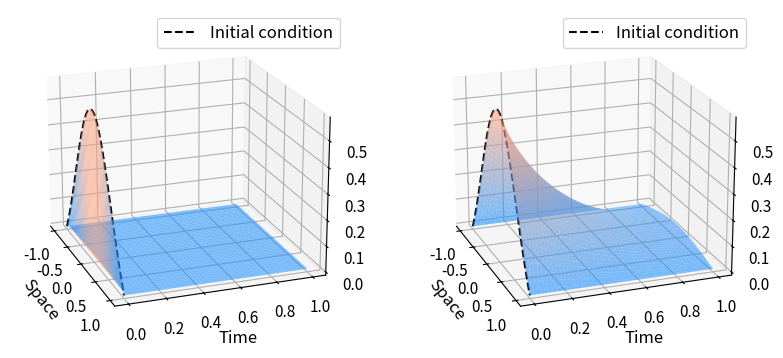

This chart was generated by the following Python code: (Note: this script raises an exception after producing the figure.)
import numpy as np
import matplotlib.pyplot as plt
from matplotlib import colors
import os


def tanh_H(x, H=2):
    output = x
    for i in range(H):
        output = np.tanh(output)
    return output


def initial_condition(x):
    return tanh_H(x+ .5, H=2) - tanh_H(x- .5, H=2) + tanh_H(.5, H=2) - tanh_H(1.5, H=2)


def boundary_condition(t):
    return np.zeros(np.shape(t))


def propagation_heat(u, dx, dt):
    #Laplacian computation
    u_x_plus = np.concatenate((u[1:], [0]))
    u_x_minus = np.concatenate(([0], u[:len(u)-1]))
    delta_u = (u_x_plus + u_x_minus - 2*u)/(dx**2)

    #Heat equation propagation at t+dt
    u_next = u + dt*delta_u
    u_next[0] = 0
    u_next[len(u)-1] = 0
    return u_next


if __name__ == "__main__":
    #Context variables
    x_min = -1
    x_max = 1
    t_min = 0
    t_max = 1
    n_x = 100
    n_t = 2*n_x**2

    dx = (x_max-x_min)/n_x
    dt = (t_max-t_min)/n_t

    #Mesh creation and initial condition sampling
    x = np.linspace(x_min, x_max, n_x)
    t = np.linspace(t_min, t_max, n_x)
    X, T = np.meshgrid(x, t)

    x0 = np.linspace(-1, 1, 50)
    t0 = np.zeros(x0.shape)


    #Overfitting network
    p = 1000
    overfitting_nn = tanh_H(X + .5 + p * T) - tanh_H(X - .5 + p * T) + tanh_H(.5 + p * T) - tanh_H(1.5 + p * T)

    #U star
    u_0 = initial_condition(x)
    u = [u_0]
    for i in range(n_t-1):
        u.append(propagation_heat(u[i], dx, dt))

    u_star = np.array([u[int(n_t/n_x*i)] for i in range(n_x)])


    fig = plt.figure(figsize=plt.figaspect(0.5))

    # Plotting the overfitting network
    ax = fig.add_subplot(1,2,1, projection='3d')
    ax.tick_params(axis='both', which='major', labelsize=11)
    cmap = colors.LinearSegmentedColormap.from_list("", ["dodgerblue", "lightsalmon"])
    surf = ax.plot_surface(X, T, overfitting_nn, cmap=cmap, linewidth=0, alpha=0.6)
    z0 = initial_condition(x0)
    plt.plot(x0, t0, z0, c='black', linestyle='--', label='Initial condition')
    plt.legend(fontsize=12)
    plt.xlabel("Space", fontsize=12)
    plt.ylabel("Time", fontsize=12)
    ax.view_init(20, -20)


    # Plotting u_star
    ax = fig.add_subplot(1, 2, 2, projection='3d')
    ax.tick_params(axis='both', which='major', labelsize=11)
    cmap = colors.LinearSegmentedColormap.from_list("", ["dodgerblue", "lightsalmon"])
    surf = ax.plot_surface(X, T, u_star, cmap=cmap, linewidth=0, alpha=0.6)
    z0 = initial_condition(x0)
    plt.plot(x0, t0, z0, c='black', linestyle='--', label='Initial condition')
    plt.legend(fontsize=12)
    plt.xlabel("Space", fontsize=12)
    plt.ylabel("Time", fontsize=12)
    ax.view_init(20, -20)
    plt.savefig(os.path.join("Outputs", "prop3-2.pdf"), bbox_inches="tight")

if __name__ != "__main__":

    # Samples
    np.random.seed(1)
    x = np.linspace(-1, 1, 20)
    t = np.linspace(0, 1, 20)
    X, T = np.meshgrid(x, t)

    # Samples for initial condition
    x0 = np.linspace(-1, 1, 50)
    t0 = np.zeros(x0.shape)
    # X0,T0 = np.meshgrid(np.linspace(-1,1,50),0)

    p = 100
    Z = np.tanh(X + .5 + p * T) - np.tanh(X - .5 + p * T) + np.tanh(.5 + p * T) - np.tanh(1.5 + p * T)

    fig, ax = plt.subplots(subplot_kw={"projection": "3d"})
    ax.tick_params(axis='both', which='major', labelsize=11)
    cmap = colors.LinearSegmentedColormap.from_list("", ["dodgerblue", "lightsalmon"])

    # Plot the surface
    surf = ax.plot_surface(X, T, Z, cmap=cmap,
                           linewidth=0, alpha=0.6)  # antialiased=False #cm.RdBu
    fig.colorbar(surf, ax=ax, location = 'left')

    # Plot the initial condition
    z0 = np.tanh(x0 + .5) - np.tanh(x0 - .5) + np.tanh(.5) - np.tanh(1.5)
    plt.plot(x0, t0, z0,
             c='black', linestyle='--',
             label='Initial condition')
    plt.legend(fontsize=12)
    plt.xlabel("Space", fontsize=12)
    plt.ylabel("Time", fontsize=12)
    ax.view_init(20, -20)
    plt.savefig(os.path.join("Outputs", "prop3-2.pdf"), bbox_inches="tight")


